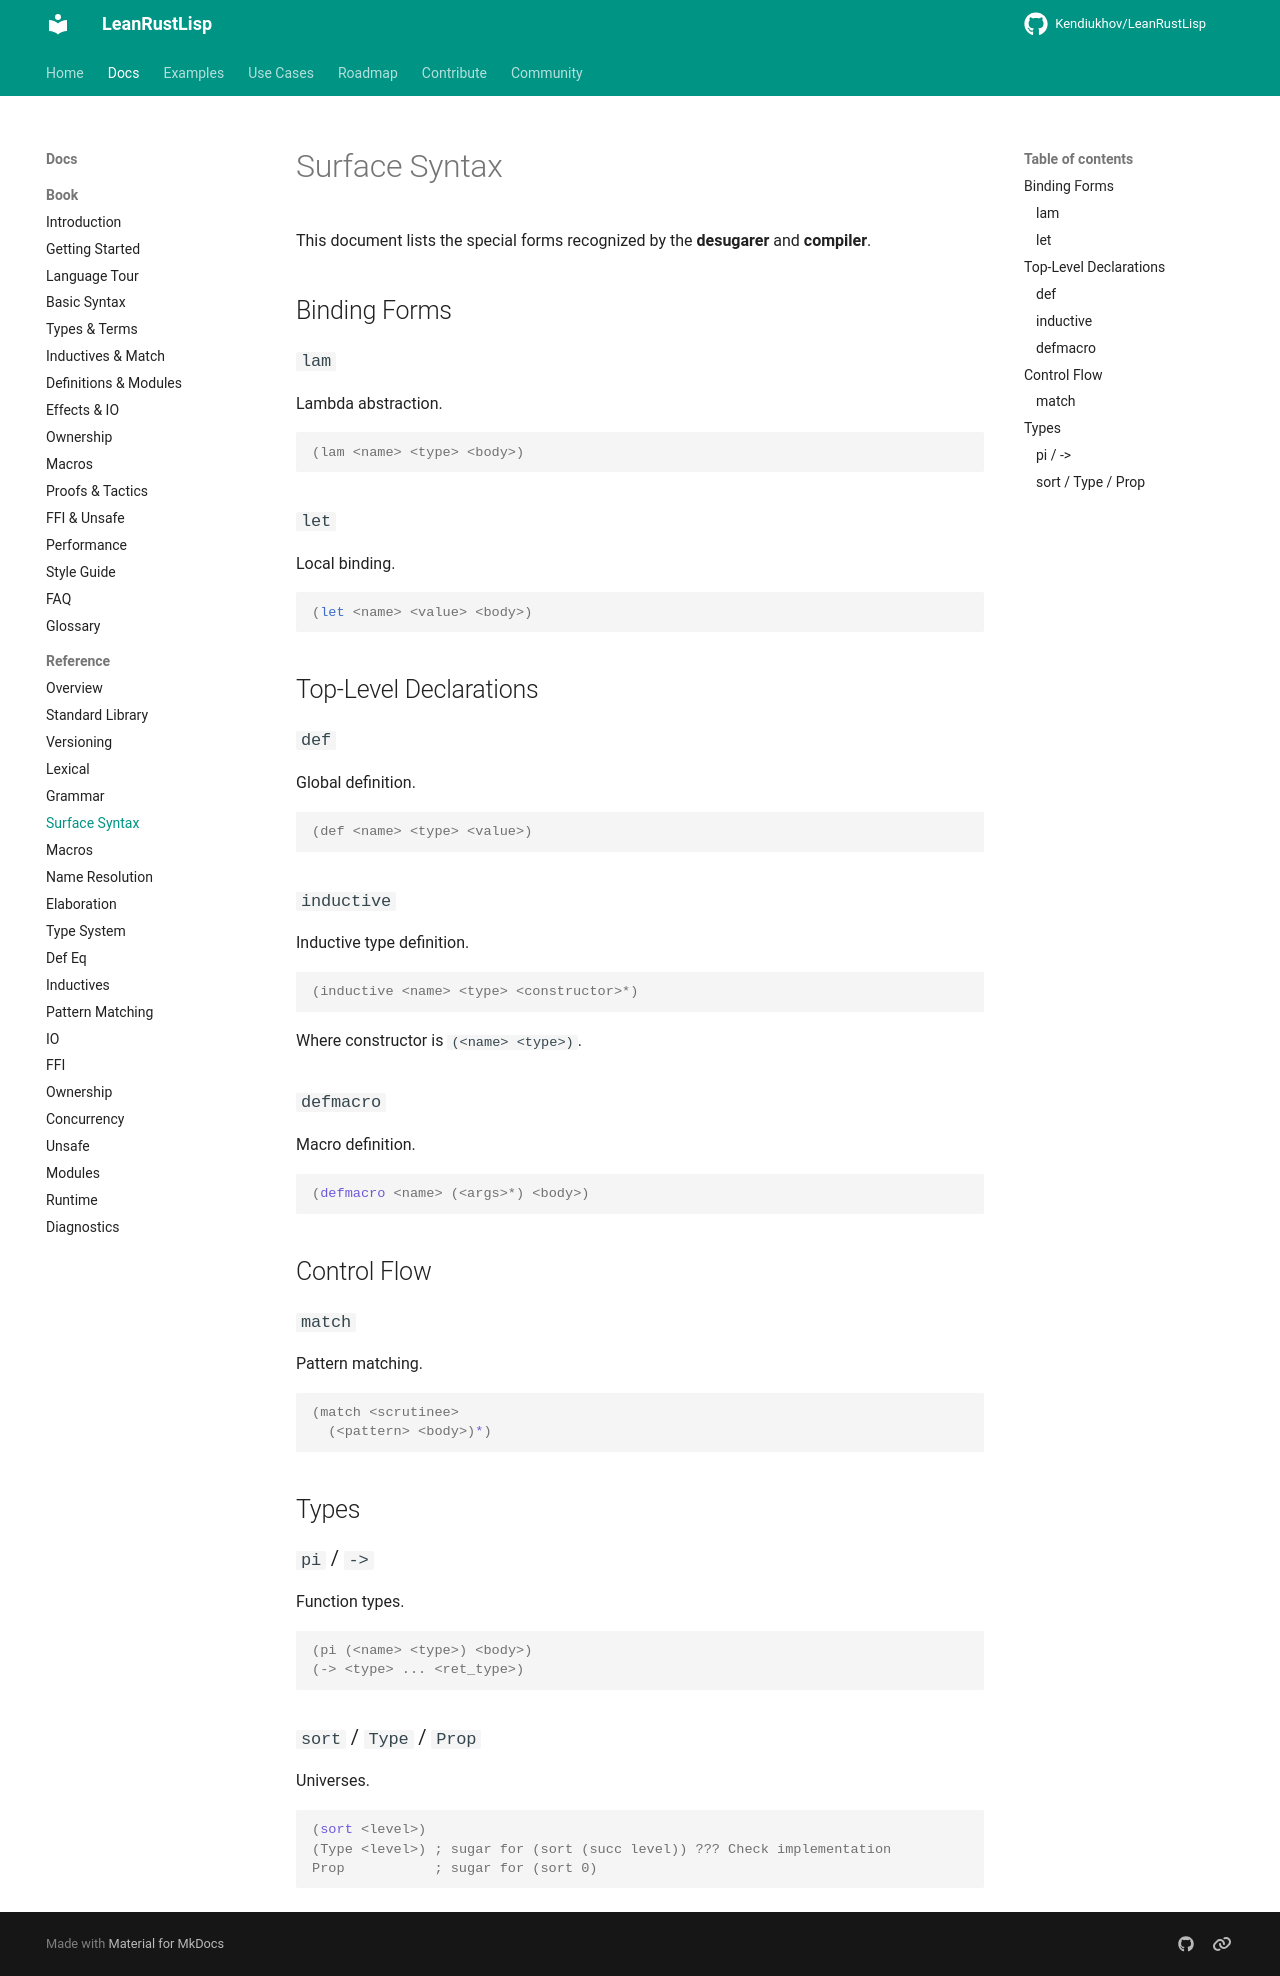

repository: Kendiukhov/LeanRustLisp · page: reference/surface-syntax/index.html · generator: mkdocs

# Surface Syntax

This document lists the special forms recognized by the **desugarer** and **compiler**.

## Binding Forms

### `lam`
Lambda abstraction.
```lisp
(lam <name> <type> <body>)
```

### `let`
Local binding.
```lisp
(let <name> <value> <body>)
```

## Top-Level Declarations

### `def`
Global definition.
```lisp
(def <name> <type> <value>)
```

### `inductive`
Inductive type definition.
```lisp
(inductive <name> <type> <constructor>*)
```
Where constructor is `(<name> <type>)`.

### `defmacro`
Macro definition.
```lisp
(defmacro <name> (<args>*) <body>)
```

## Control Flow

### `match`
Pattern matching.
```lisp
(match <scrutinee>
  (<pattern> <body>)*)
```

## Types

### `pi` / `->`
Function types.
```lisp
(pi (<name> <type>) <body>)
(-> <type> ... <ret_type>)
```

### `sort` / `Type` / `Prop`
Universes.
```lisp
(sort <level>)
(Type <level>) ; sugar for (sort (succ level)) ??? Check implementation
Prop           ; sugar for (sort 0)
```
